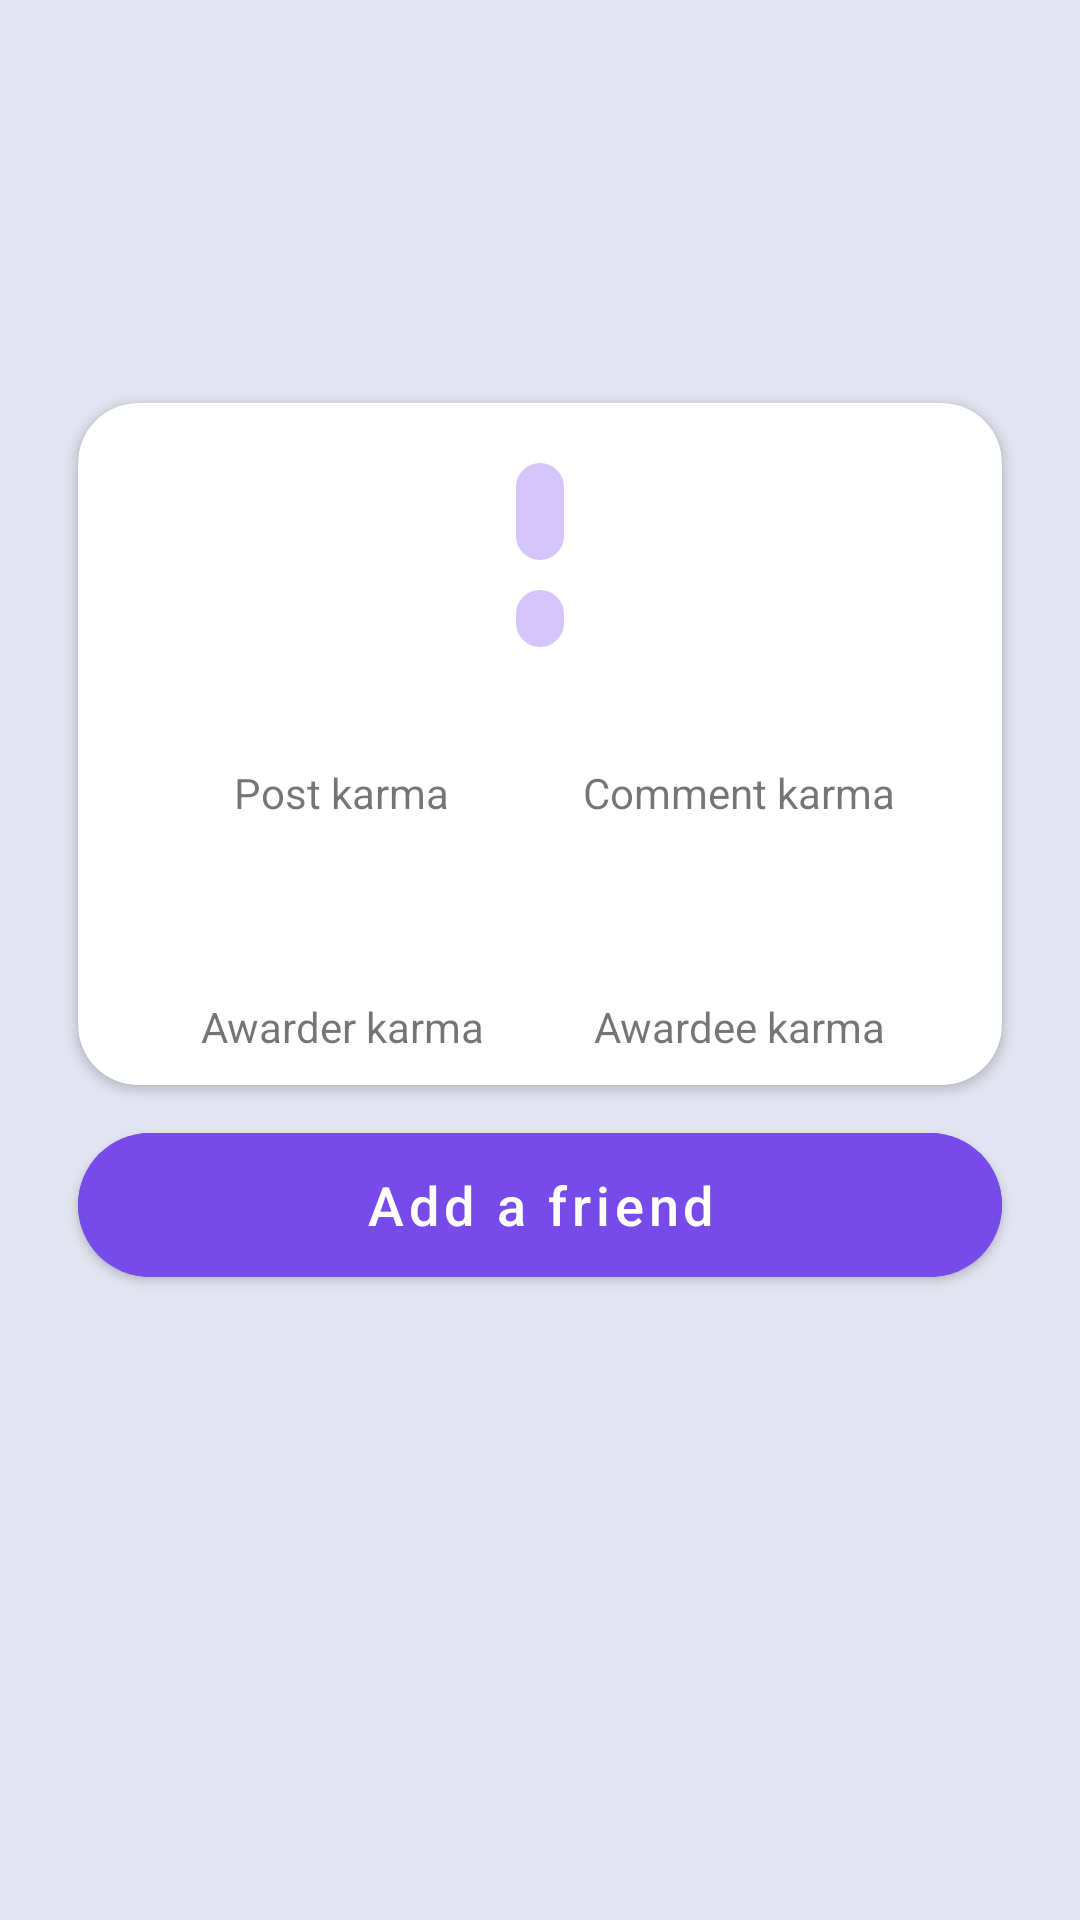

Write the Android layout XML for this screen, with the resource values it uses.
<!-- AndroidManifest.xml: application theme Theme.MyReddit -->
<!-- res/layout/fragment_user.xml -->
<?xml version="1.0" encoding="utf-8"?>
<androidx.constraintlayout.widget.ConstraintLayout xmlns:android="http://schemas.android.com/apk/res/android"
    xmlns:app="http://schemas.android.com/apk/res-auto"
    xmlns:tools="http://schemas.android.com/tools"
    android:layout_width="match_parent"
    android:layout_height="match_parent"
    android:background="@color/custom_color_background"
    android:padding="20dp"
    tools:context=".view.user_info.UserFragment">

    <androidx.cardview.widget.CardView
        android:id="@+id/subreddit"
        android:layout_width="match_parent"
        android:layout_height="wrap_content"
        android:layout_margin="6dp"
        android:layout_marginTop="10dp"
        app:cardCornerRadius="20dp"
        app:layout_constraintBottom_toBottomOf="parent"
        app:layout_constraintEnd_toEndOf="parent"
        app:layout_constraintStart_toStartOf="parent"
        app:layout_constraintTop_toTopOf="parent"
        app:layout_constraintVertical_bias="0.3">

        <androidx.constraintlayout.widget.ConstraintLayout
            android:layout_width="match_parent"
            android:layout_height="wrap_content">

            <ImageView
                android:id="@+id/img_profile"
                android:layout_width="wrap_content"
                android:layout_height="wrap_content"
                android:layout_marginTop="10dp"
                android:contentDescription="@string/app_name"
                app:layout_constraintBottom_toBottomOf="parent"
                app:layout_constraintEnd_toEndOf="parent"
                app:layout_constraintHorizontal_bias="0.5"
                app:layout_constraintStart_toStartOf="parent"
                app:layout_constraintTop_toTopOf="parent"
                app:layout_constraintVertical_bias="0.0"
                app:srcCompat="@drawable/ic_baseline_person_24" />

            <TextView
                android:id="@+id/name_txt"
                android:layout_width="wrap_content"
                android:layout_height="wrap_content"
                android:layout_marginTop="10dp"
                android:background="@drawable/background_user_name"
                android:paddingStart="8dp"
                android:paddingEnd="8dp"
                android:textSize="24sp"
                android:textStyle="bold"
                app:layout_constraintEnd_toEndOf="@+id/img_profile"
                app:layout_constraintHorizontal_bias="0.5"
                app:layout_constraintStart_toStartOf="@+id/img_profile"
                app:layout_constraintTop_toBottomOf="@+id/img_profile"
                tools:text="Nickname" />

            <TextView
                android:id="@+id/date_creation_txt"
                android:layout_width="wrap_content"
                android:layout_height="wrap_content"
                android:layout_marginTop="10dp"
                android:background="@drawable/background_user_name"
                android:paddingStart="8dp"
                android:paddingEnd="8dp"
                app:layout_constraintEnd_toEndOf="@+id/name_txt"
                app:layout_constraintStart_toStartOf="@+id/name_txt"
                app:layout_constraintTop_toBottomOf="@+id/name_txt"
                tools:text="01-01-2023" />

            <TextView
                android:id="@+id/karma_pub_txt"
                android:layout_width="wrap_content"
                android:layout_height="wrap_content"
                android:layout_marginTop="10dp"
                android:text="@string/post_karma"
                app:layout_constraintEnd_toEndOf="@+id/value_karma_pub_txt"
                app:layout_constraintStart_toStartOf="@+id/value_karma_pub_txt"
                app:layout_constraintTop_toBottomOf="@+id/value_karma_pub_txt" />

            <TextView
                android:id="@+id/value_karma_pub_txt"
                android:layout_width="wrap_content"
                android:layout_height="wrap_content"
                android:layout_marginTop="10dp"
                android:textStyle="bold"
                app:layout_constraintEnd_toStartOf="@+id/date_creation_txt"
                app:layout_constraintHorizontal_bias="0.6"
                app:layout_constraintStart_toStartOf="parent"
                app:layout_constraintTop_toBottomOf="@+id/date_creation_txt"
                tools:text="777" />


            <TextView
                android:id="@+id/karma_phil_txt"
                android:layout_width="wrap_content"
                android:layout_height="wrap_content"
                android:layout_marginTop="10dp"
                android:layout_marginBottom="10dp"
                android:text="@string/awarder_karma"
                app:layout_constraintBottom_toBottomOf="parent"
                app:layout_constraintEnd_toEndOf="@+id/value_karma_phil_txt"
                app:layout_constraintStart_toStartOf="@+id/value_karma_phil_txt"
                app:layout_constraintTop_toBottomOf="@+id/value_karma_phil_txt" />

            <TextView
                android:id="@+id/value_karma_phil_txt"
                android:layout_width="wrap_content"
                android:layout_height="wrap_content"
                android:layout_marginTop="30dp"
                android:textStyle="bold"
                app:layout_constraintEnd_toEndOf="@+id/karma_pub_txt"
                app:layout_constraintHorizontal_bias="0.5"
                app:layout_constraintStart_toStartOf="@+id/karma_pub_txt"
                app:layout_constraintTop_toBottomOf="@+id/karma_pub_txt"
                tools:text="777" />

            <TextView
                android:id="@+id/value_karma_com_txt"
                android:layout_width="wrap_content"
                android:layout_height="wrap_content"
                android:layout_marginTop="10dp"
                android:textStyle="bold"
                app:layout_constraintEnd_toEndOf="parent"
                app:layout_constraintHorizontal_bias="0.4"
                app:layout_constraintStart_toEndOf="@+id/date_creation_txt"
                app:layout_constraintTop_toBottomOf="@+id/date_creation_txt"
                tools:text="777" />

            <TextView
                android:id="@+id/karma_com_txt"
                android:layout_width="wrap_content"
                android:layout_height="wrap_content"
                android:layout_marginTop="10dp"
                android:text="@string/comment_karma"
                app:layout_constraintEnd_toEndOf="@+id/value_karma_com_txt"
                app:layout_constraintStart_toStartOf="@+id/value_karma_com_txt"
                app:layout_constraintTop_toBottomOf="@+id/value_karma_com_txt" />

            <TextView
                android:id="@+id/value_karma_recip_txt"
                android:layout_width="wrap_content"
                android:layout_height="wrap_content"
                android:layout_marginTop="30dp"
                android:textStyle="bold"
                app:layout_constraintEnd_toEndOf="@+id/karma_com_txt"
                app:layout_constraintStart_toStartOf="@+id/karma_com_txt"
                app:layout_constraintTop_toBottomOf="@+id/karma_com_txt"
                tools:text="777" />

            <TextView
                android:id="@+id/karma_recip_txt"
                android:layout_width="wrap_content"
                android:layout_height="wrap_content"

                android:layout_marginTop="10dp"
                android:text="@string/awardee_karma"
                app:layout_constraintEnd_toEndOf="@+id/value_karma_recip_txt"
                app:layout_constraintStart_toStartOf="@+id/value_karma_recip_txt"
                app:layout_constraintTop_toBottomOf="@+id/value_karma_recip_txt" />

        </androidx.constraintlayout.widget.ConstraintLayout>
    </androidx.cardview.widget.CardView>

    <com.google.android.material.button.MaterialButton
        android:id="@+id/btnAddFriend"
        android:layout_width="0dp"
        android:layout_height="60dp"
        android:layout_marginTop="10dp"
        android:backgroundTint="@color/custom_color_primary"
        android:text="@string/add_a_friend"
        android:textAllCaps="false"
        android:textSize="18sp"
        app:cornerRadius="25dp"
        app:layout_constraintEnd_toEndOf="@+id/subreddit"
        app:layout_constraintStart_toStartOf="@+id/subreddit"
        app:layout_constraintTop_toBottomOf="@+id/subreddit" />

</androidx.constraintlayout.widget.ConstraintLayout>
<!-- resources referenced by this layout -->
<resources>
  <color name="custom_color_background">#E2E4F1</color>
  <color name="custom_color_primary">#764BE9</color>
  <!-- drawable background_user_name (drawable) -->
  <?xml version="1.0" encoding="utf-8"?>
  <shape xmlns:android="http://schemas.android.com/apk/res/android">
      <corners android:radius="10dp" />
      <solid android:color="@color/custom_color_background_user" />
  </shape>
  <string name="add_a_friend">Add a friend</string>
  <string name="app_name">Humblr</string>
  <string name="awardee_karma">Awardee karma</string>
  <string name="awarder_karma">Awarder karma</string>
  <string name="comment_karma">Comment karma</string>
  <string name="post_karma">Post karma</string>
  <style name="Theme.MyReddit" parent="Theme.MaterialComponents.Light.NoActionBar">
          
          <item name="colorPrimary">#764BE9</item>
          <item name="colorPrimaryVariant">@color/purple_700</item>
          <item name="colorOnPrimary">@color/white</item>
          
          <item name="colorSecondary">@color/teal_200</item>
          <item name="colorSecondaryVariant">@color/teal_700</item>
          <item name="colorOnSecondary">@color/black</item>
          
          <item name="android:statusBarColor">?attr/colorPrimaryVariant</item>
          
      </style>
  <color name="custom_color_background_user">#D4C5FA</color>
  <color name="purple_700">#FF3700B3</color>
  <color name="white">#FFFFFFFF</color>
  <color name="teal_200">#FF03DAC5</color>
  <color name="teal_700">#FF018786</color>
  <color name="black">#FF000000</color>
</resources>
